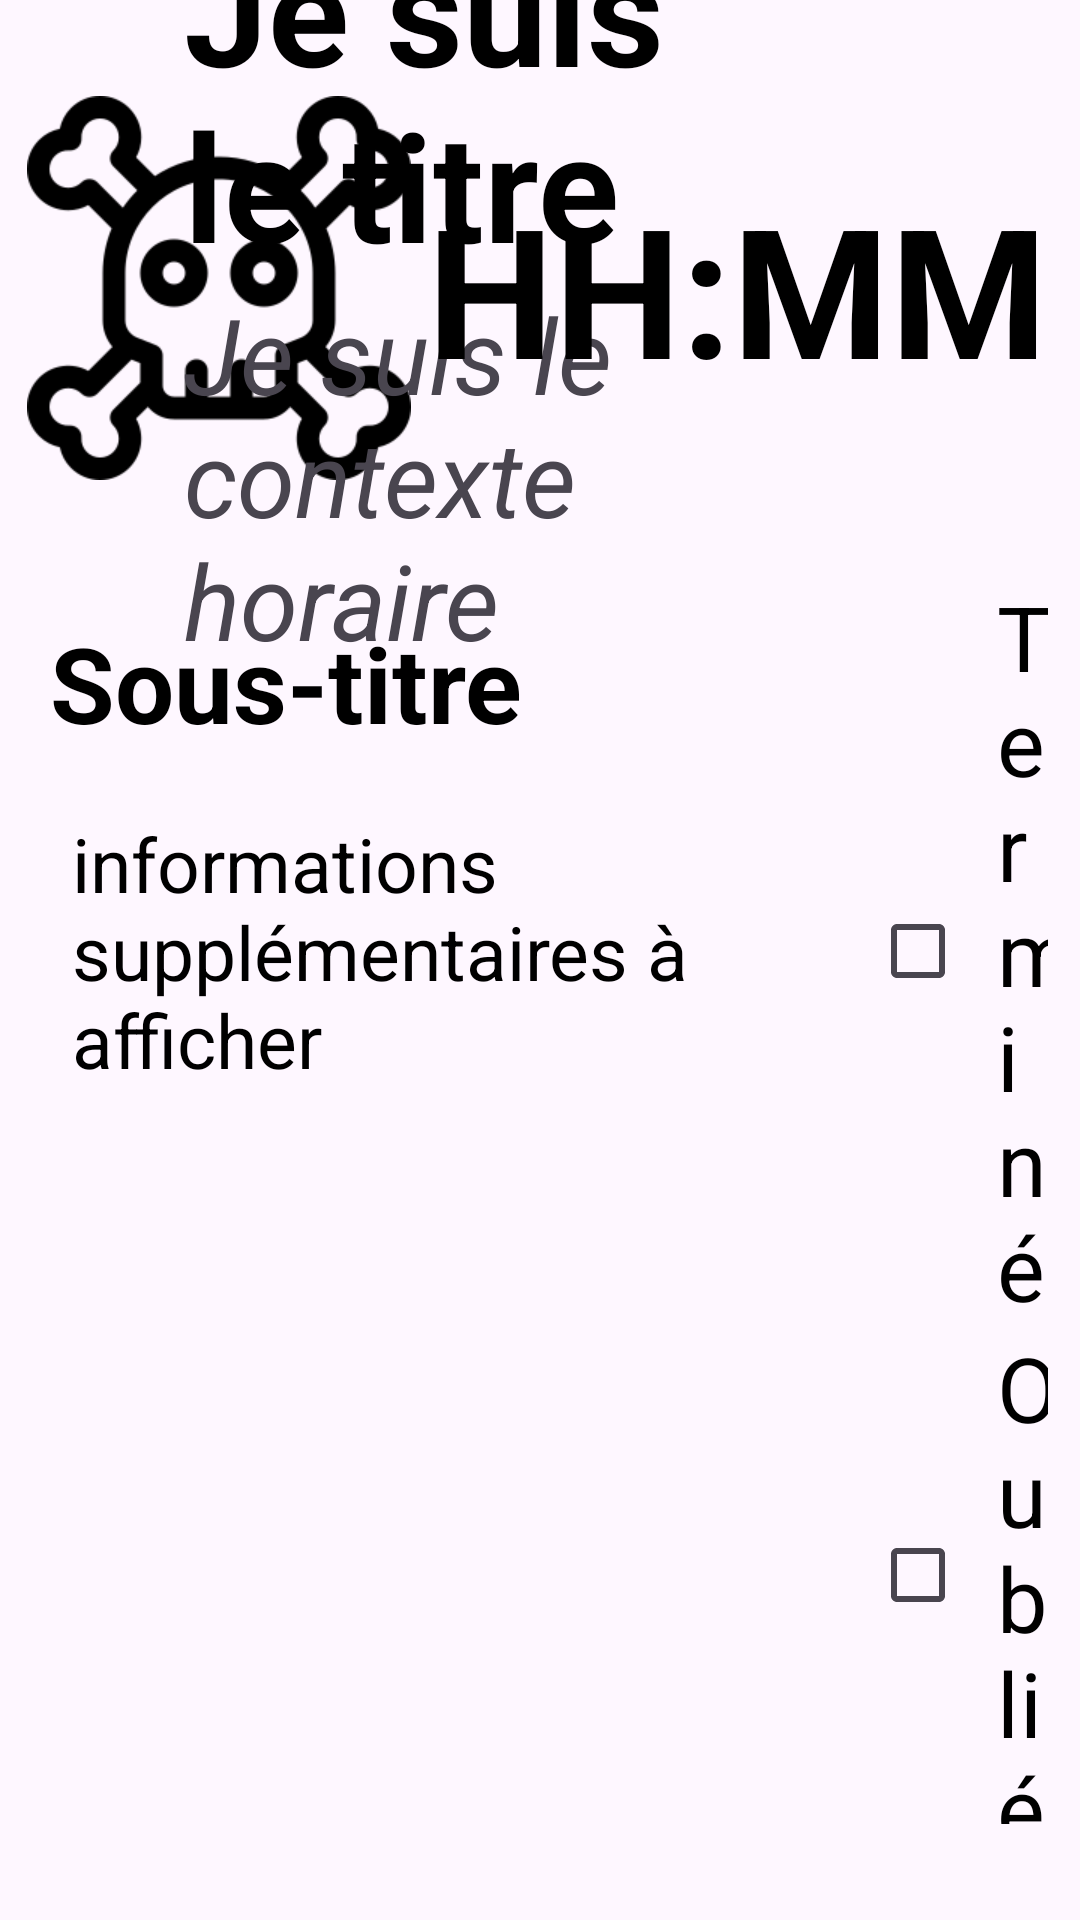

Here is an Android app screen rendered from its layout file. Give the layout XML and the strings, colors and styles it references.
<!-- AndroidManifest.xml: application theme Theme.TestPenseBeteAPI22 -->
<!-- res/layout/event_info_fragment.xml -->
<?xml version="1.0" encoding="utf-8"?>
<androidx.constraintlayout.widget.ConstraintLayout xmlns:android="http://schemas.android.com/apk/res/android"
    xmlns:app="http://schemas.android.com/apk/res-auto"
    xmlns:tools="http://schemas.android.com/tools"
    android:id="@+id/event_info_parent_layout"
    android:layout_width="match_parent"
    android:layout_height="match_parent"
    android:background="@drawable/event_shape"
    android:backgroundTint="@color/white"
    tools:context=".EventFragment">

    <ImageView
        android:id="@+id/event_info_icon"
        android:layout_width="0dp"
        android:layout_height="0dp"
        android:scaleType="fitCenter"
        android:src="@drawable/icone_1"
        app:layout_constraintDimensionRatio="1"
        app:layout_constraintBottom_toBottomOf="@id/bottom_title_guideline"
        app:layout_constraintTop_toTopOf="@id/top_title_guideline"
        app:layout_constraintStart_toStartOf="@id/start_info_guideline">
    </ImageView>

    <LinearLayout
        android:id="@+id/event_info_title_layout"
        android:layout_width="0dp"
        android:layout_height="wrap_content"
        android:layout_marginEnd="15dp"
        android:orientation="vertical"
        app:layout_constraintStart_toStartOf="@id/start_title_guideline"
        app:layout_constraintTop_toTopOf="@id/top_title_guideline"
        app:layout_constraintBottom_toBottomOf="@id/bottom_title_guideline"
        app:layout_constraintEnd_toEndOf="@id/end_info_guideline">
        <TextView
            android:id="@+id/event_info_title"
            android:layout_width="wrap_content"
            android:layout_height="wrap_content"
            android:text="Je suis le titre"
            android:textSize="50dp"
            android:textStyle="bold"
            android:textColor="@color/black">
        </TextView>
        <TextView
            android:id="@+id/event_info_hour_context"
            android:layout_width="wrap_content"
            android:layout_height="wrap_content"
            android:text="Je suis le contexte horaire"
            android:textSize="35dp"
            android:textStyle="italic">
        </TextView>
    </LinearLayout>

    <TextView
        android:id="@+id/event_info_hour"
        android:layout_width="wrap_content"
        android:layout_height="wrap_content"
        android:text="HH:MM"
        android:textSize="60dp"
        android:textStyle="bold"
        android:textColor="@color/black"

        app:layout_constraintEnd_toEndOf="@id/end_hour_guideline"
        app:layout_constraintTop_toTopOf="@id/top_title_guideline"
        app:layout_constraintBottom_toBottomOf="@id/bottom_title_guideline">
    </TextView>

    <androidx.constraintlayout.widget.ConstraintLayout
        android:id="@+id/event_info_info_layout"
        android:layout_width="0dp"
        android:layout_height="0dp"
        android:background="@drawable/event_shape"
        android:backgroundTint="@color/appointment_color_head"

        app:layout_constraintBottom_toBottomOf="@id/bottom_info_guideline"
        app:layout_constraintEnd_toEndOf="@id/end_info_guideline"
        app:layout_constraintStart_toStartOf="@id/start_info_guideline"
        app:layout_constraintTop_toTopOf="@id/top_info_guideline">

        <HorizontalScrollView
            android:id="@+id/subtitle_scrollview"
            android:layout_width="0dp"
            android:layout_height="wrap_content"
            android:orientation="horizontal"

            app:layout_constraintStart_toStartOf="@id/event_info_layout_start_guideline"
            app:layout_constraintTop_toTopOf="@id/event_info_layout_top_subtitle_guideline"
            app:layout_constraintEnd_toEndOf="@id/event_info_layout_end_guideline"
            app:layout_constraintHorizontal_bias="0">
            <TextView
                android:id="@+id/event_info_subtitle"
                android:layout_width="match_parent"
                android:layout_height="match_parent"
                android:text="Sous-titre"
                android:textColor="@color/black"
                android:textSize="35dp"
                android:textStyle="bold"

                ></TextView>
        </HorizontalScrollView>

        <ScrollView
            android:id="@+id/information_scrollview"
            android:layout_width="match_parent"
            android:layout_height="0dp"
            android:orientation="vertical"

            app:layout_constraintEnd_toEndOf="@id/event_info_layout_end_guideline"
            app:layout_constraintHorizontal_bias="0"
            app:layout_constraintStart_toStartOf="@id/event_info_layout_start_guideline"
            app:layout_constraintTop_toBottomOf="@id/subtitle_scrollview"
            app:layout_constraintBottom_toBottomOf="parent">

            <TextView
                android:id="@+id/event_info_informations"
                android:layout_width="match_parent"
                android:layout_height="match_parent"
                android:text="informations supplémentaires à afficher"
                android:textColor="@color/black"
                android:textSize="25dp"
                android:paddingStart="15dp"
                android:paddingEnd="15dp"
                android:paddingBottom="50dp"

                android:layout_marginTop="20dp"></TextView>
        </ScrollView>

        <androidx.constraintlayout.widget.Guideline
            android:id="@+id/event_info_layout_top_subtitle_guideline"
            android:layout_width="wrap_content"
            android:layout_height="wrap_content"
            android:orientation="horizontal"
            app:layout_constraintGuide_percent="0.03" />

        <androidx.constraintlayout.widget.Guideline
            android:id="@+id/event_info_layout_start_guideline"
            android:layout_width="wrap_content"
            android:layout_height="wrap_content"
            android:orientation="vertical"
            app:layout_constraintGuide_percent="0.03" />

        <androidx.constraintlayout.widget.Guideline
            android:id="@+id/event_info_layout_end_guideline"
            android:layout_width="wrap_content"
            android:layout_height="wrap_content"
            android:orientation="vertical"
            app:layout_constraintGuide_percent="0.97" />

    </androidx.constraintlayout.widget.ConstraintLayout>

    <LinearLayout
        android:layout_width="0dp"
        android:layout_height="0dp"
        android:orientation="vertical"
        android:paddingStart="20dp"

        app:layout_constraintEnd_toEndOf="@id/end_hour_guideline"
        app:layout_constraintTop_toTopOf="@id/top_info_guideline"
        app:layout_constraintStart_toStartOf="@id/end_info_guideline"
        app:layout_constraintBottom_toBottomOf="@id/bottom_info_guideline">

        <CheckBox
            android:id="@+id/event_confirmation_checkbox"
            android:layout_width="wrap_content"
            android:layout_height="wrap_content"
            android:text="@string/confirmation"
            android:textSize="30dp"
            android:textColor="@color/black"
            android:paddingStart="10dp">
        </CheckBox>

        <CheckBox
            android:id="@+id/forgotten_event_checkbox"
            android:layout_width="wrap_content"
            android:layout_height="wrap_content"
            android:text="@string/forgotten"
            android:textSize="30dp"
            android:textColor="@color/black"
            android:paddingStart="10dp">
        </CheckBox>

        <ImageButton
            android:id="@+id/navigation_back_button"
            android:layout_width="wrap_content"
            android:layout_height="wrap_content"
            android:layout_marginTop="0dp"
            android:layout_marginEnd="20dp"
            android:layout_marginStart="20dp"
            android:src="@drawable/flecheback"
            android:scaleType="fitCenter"
            android:background="@color/transparent"
            android:contentDescription="navigation pour sortir du fragment"

            >
        </ImageButton>

    </LinearLayout>

    <androidx.constraintlayout.widget.Guideline
        android:id="@+id/end_hour_guideline"
        android:layout_width="wrap_content"
        android:layout_height="wrap_content"
        android:orientation="vertical"
        app:layout_constraintGuide_percent="0.97" />

    <androidx.constraintlayout.widget.Guideline
        android:id="@+id/start_title_guideline"
        android:layout_width="wrap_content"
        android:layout_height="wrap_content"
        android:orientation="vertical"
        app:layout_constraintGuide_percent="0.17" />

    <androidx.constraintlayout.widget.Guideline
        android:id="@+id/start_info_guideline"
        android:layout_width="wrap_content"
        android:layout_height="wrap_content"
        android:orientation="vertical"
        app:layout_constraintGuide_percent="0.025" />

    <androidx.constraintlayout.widget.Guideline
        android:id="@+id/end_info_guideline"
        android:layout_width="wrap_content"
        android:layout_height="wrap_content"
        android:orientation="vertical"
        app:layout_constraintGuide_percent="0.75" />

    <androidx.constraintlayout.widget.Guideline
        android:id="@+id/top_title_guideline"
        android:layout_width="wrap_content"
        android:layout_height="wrap_content"
        android:orientation="horizontal"
        app:layout_constraintGuide_percent="0.05" />

    <androidx.constraintlayout.widget.Guideline
        android:id="@+id/bottom_title_guideline"
        android:layout_width="wrap_content"
        android:layout_height="wrap_content"
        android:orientation="horizontal"
        app:layout_constraintGuide_percent="0.25" />

    <androidx.constraintlayout.widget.Guideline
        android:id="@+id/bottom_info_guideline"
        android:layout_width="wrap_content"
        android:layout_height="wrap_content"
        android:orientation="horizontal"
        app:layout_constraintGuide_percent="0.95" />

    <androidx.constraintlayout.widget.Guideline
        android:id="@+id/top_info_guideline"
        android:layout_width="wrap_content"
        android:layout_height="wrap_content"
        android:orientation="horizontal"
        app:layout_constraintGuide_percent="0.3" />

</androidx.constraintlayout.widget.ConstraintLayout>
<!-- resources referenced by this layout -->
<resources>
  <color name="appointment_color_head">#FF6F88FF</color>
  <color name="black">#FF000000</color>
  <color name="transparent">#00000000</color>
  <color name="white">#FFFFFFFF</color>
  <!-- drawable flecheback: png bitmap (drawable, 5416 bytes) -->
  <!-- drawable icone_1: png bitmap (drawable, 9444 bytes) -->
  <string name="confirmation">Terminé</string>
  <string name="forgotten">Oublié</string>
  <style name="Theme.TestPenseBeteAPI22" parent="Base.Theme.TestPenseBeteAPI22" />
  <style name="Base.Theme.TestPenseBeteAPI22" parent="Theme.Material3.DayNight.NoActionBar">
          
          
      </style>
</resources>
